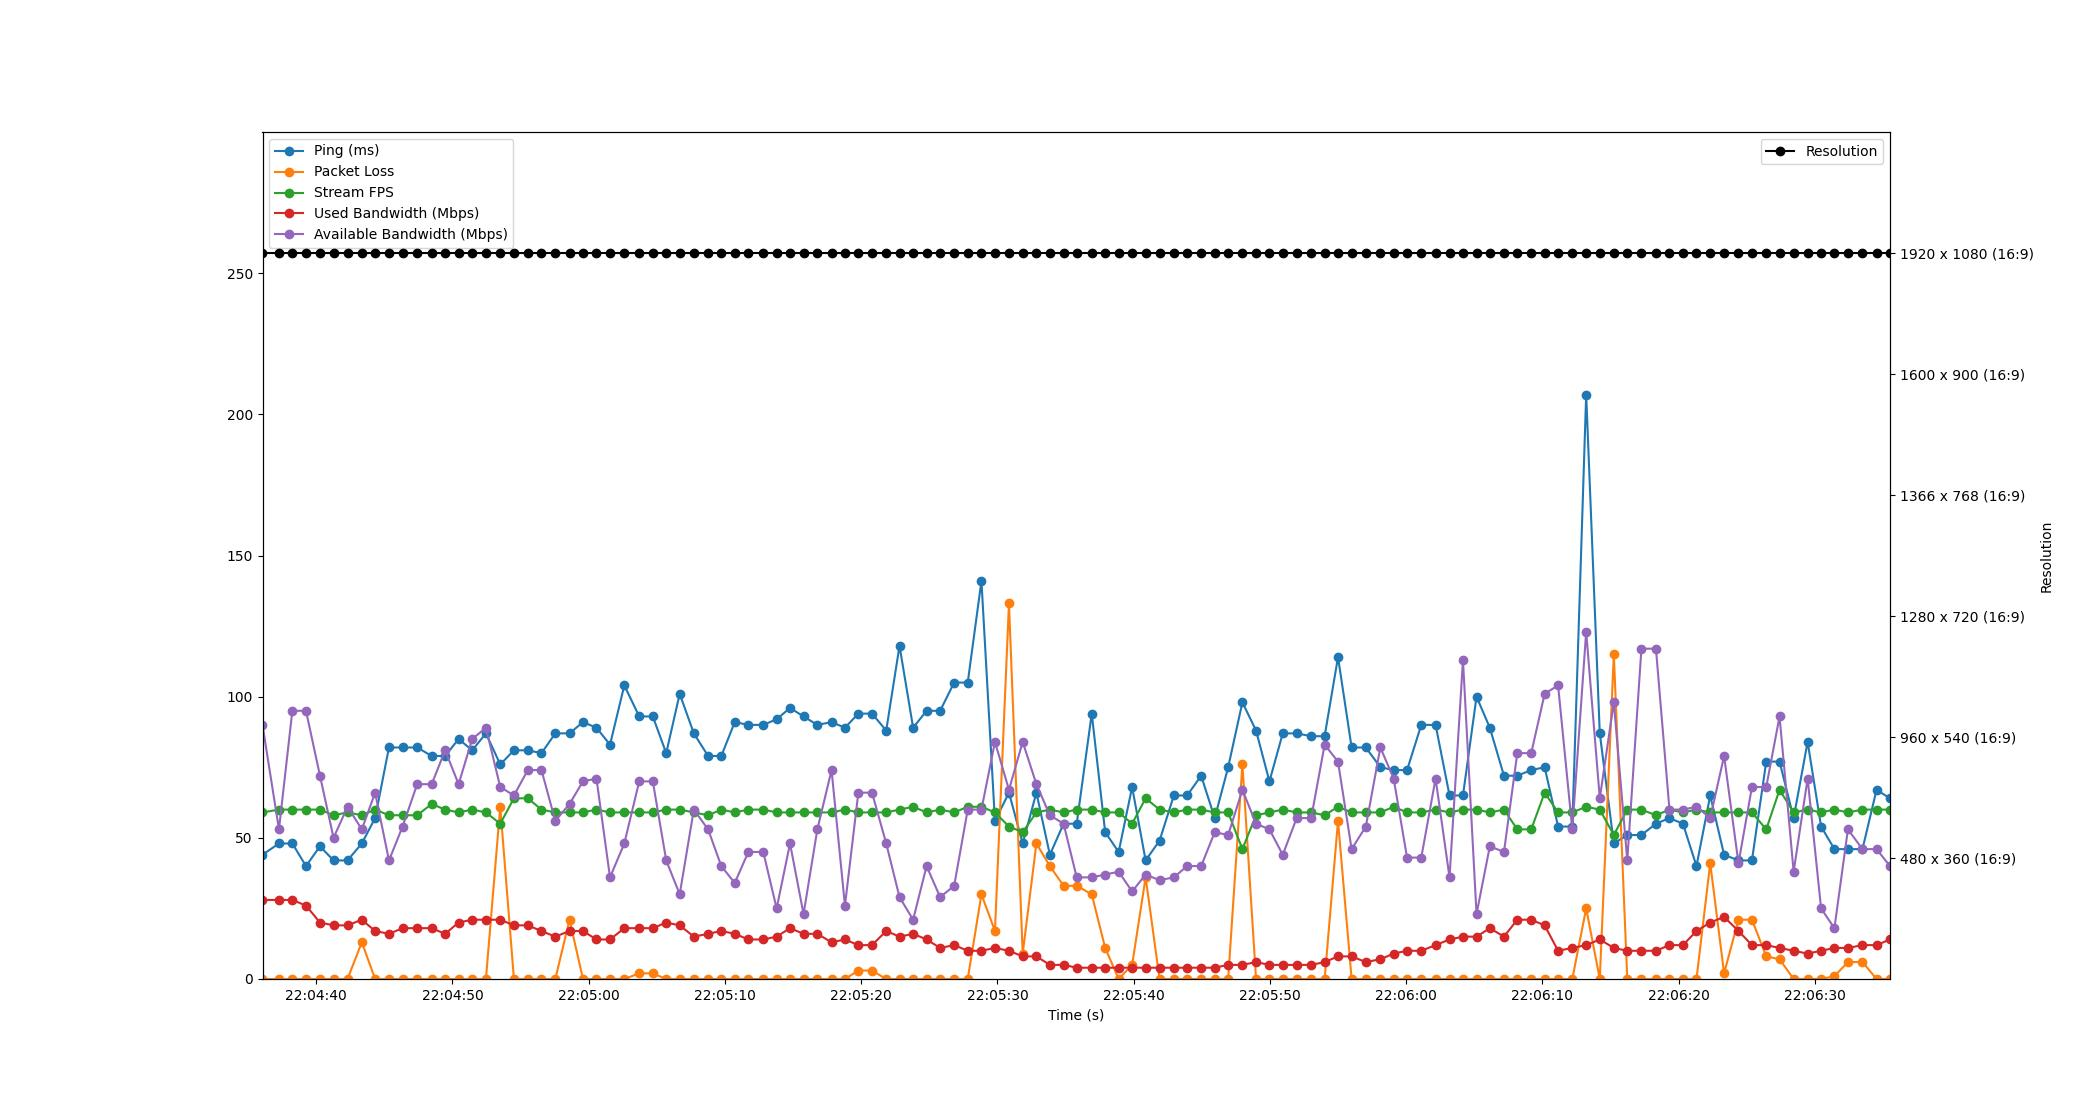

Data behind this chart, as committed beside it:
Time, Timestamp, Ping, Packet Loss, Stream FPS, Used Bandwidth, Resolution, Available Bandwidth
3.814697265625e-06, 2023-07-12 22:04:36.060344, 44, 0, 59, 28, 1920 x 1080 (16:9), 90
1.208, 2023-07-12 22:04:37.268020, 48, 0, 60, 28, 1920 x 1080 (16:9), 53
2.191, 2023-07-12 22:04:38.251152, 48, 0, 60, 28, 1920 x 1080 (16:9), 95
3.192, 2023-07-12 22:04:39.252534, 40, 0, 60, 26, 1920 x 1080 (16:9), 95
4.219, 2023-07-12 22:04:40.278885, 47, 0, 60, 20, 1920 x 1080 (16:9), 72
5.214, 2023-07-12 22:04:41.274666, 42, 0, 58, 19, 1920 x 1080 (16:9), 50
6.24, 2023-07-12 22:04:42.300293, 42, 0, 59, 19, 1920 x 1080 (16:9), 61
7.29, 2023-07-12 22:04:43.349882, 48, 13, 58, 21, 1920 x 1080 (16:9), 53
8.266, 2023-07-12 22:04:44.326391, 57, 0, 60, 17, 1920 x 1080 (16:9), 66
9.283, 2023-07-12 22:04:45.343580, 82, 0, 58, 16, 1920 x 1080 (16:9), 42
10.28, 2023-07-12 22:04:46.342655, 82, 0, 58, 18, 1920 x 1080 (16:9), 54
11.35, 2023-07-12 22:04:47.413957, 82, 0, 58, 18, 1920 x 1080 (16:9), 69
12.42, 2023-07-12 22:04:48.478991, 79, 0, 62, 18, 1920 x 1080 (16:9), 69
13.4, 2023-07-12 22:04:49.464951, 79, 0, 60, 16, 1920 x 1080 (16:9), 81
14.39, 2023-07-12 22:04:50.453975, 85, 0, 59, 20, 1920 x 1080 (16:9), 69
15.39, 2023-07-12 22:04:51.452271, 81, 0, 60, 21, 1920 x 1080 (16:9), 85
16.4, 2023-07-12 22:04:52.459799, 87, 0, 59, 21, 1920 x 1080 (16:9), 89
17.45, 2023-07-12 22:04:53.509949, 76, 61, 55, 21, 1920 x 1080 (16:9), 68
18.45, 2023-07-12 22:04:54.514619, 81, 0, 64, 19, 1920 x 1080 (16:9), 65
19.47, 2023-07-12 22:04:55.532802, 81, 0, 64, 19, 1920 x 1080 (16:9), 74
20.48, 2023-07-12 22:04:56.536856, 80, 0, 60, 17, 1920 x 1080 (16:9), 74
21.49, 2023-07-12 22:04:57.551627, 87, 0, 59, 15, 1920 x 1080 (16:9), 56
22.54, 2023-07-12 22:04:58.596528, 87, 21, 59, 17, 1920 x 1080 (16:9), 62
23.52, 2023-07-12 22:04:59.582486, 91, 0, 59, 17, 1920 x 1080 (16:9), 70
24.51, 2023-07-12 22:05:00.572838, 89, 0, 60, 14, 1920 x 1080 (16:9), 71
25.51, 2023-07-12 22:05:01.567164, 83, 0, 59, 14, 1920 x 1080 (16:9), 36
26.56, 2023-07-12 22:05:02.616828, 104, 0, 59, 18, 1920 x 1080 (16:9), 48
27.65, 2023-07-12 22:05:03.711121, 93, 2, 59, 18, 1920 x 1080 (16:9), 70
28.65, 2023-07-12 22:05:04.707294, 93, 2, 59, 18, 1920 x 1080 (16:9), 70
29.63, 2023-07-12 22:05:05.692719, 80, 0, 60, 20, 1920 x 1080 (16:9), 42
30.62, 2023-07-12 22:05:06.682262, 101, 0, 60, 19, 1920 x 1080 (16:9), 30
31.66, 2023-07-12 22:05:07.719137, 87, 0, 59, 15, 1920 x 1080 (16:9), 60
32.7, 2023-07-12 22:05:08.764854, 79, 0, 58, 16, 1920 x 1080 (16:9), 53
33.68, 2023-07-12 22:05:09.736086, 79, 0, 60, 17, 1920 x 1080 (16:9), 40
34.66, 2023-07-12 22:05:10.723367, 91, 0, 59, 16, 1920 x 1080 (16:9), 34
35.66, 2023-07-12 22:05:11.719535, 90, 0, 60, 14, 1920 x 1080 (16:9), 45
36.76, 2023-07-12 22:05:12.816550, 90, 0, 60, 14, 1920 x 1080 (16:9), 45
37.74, 2023-07-12 22:05:13.796807, 92, 0, 59, 15, 1920 x 1080 (16:9), 25
38.72, 2023-07-12 22:05:14.780209, 96, 0, 59, 18, 1920 x 1080 (16:9), 48
39.71, 2023-07-12 22:05:15.772036, 93, 0, 59, 16, 1920 x 1080 (16:9), 23
40.72, 2023-07-12 22:05:16.784839, 90, 0, 59, 16, 1920 x 1080 (16:9), 53
41.77, 2023-07-12 22:05:17.827695, 91, 0, 59, 13, 1920 x 1080 (16:9), 74
42.75, 2023-07-12 22:05:18.810617, 89, 0, 60, 14, 1920 x 1080 (16:9), 26
43.73, 2023-07-12 22:05:19.793719, 94, 3, 59, 12, 1920 x 1080 (16:9), 66
44.74, 2023-07-12 22:05:20.797769, 94, 3, 59, 12, 1920 x 1080 (16:9), 66
45.78, 2023-07-12 22:05:21.840605, 88, 0, 59, 17, 1920 x 1080 (16:9), 48
46.76, 2023-07-12 22:05:22.815996, 118, 0, 60, 15, 1920 x 1080 (16:9), 29
47.75, 2023-07-12 22:05:23.814883, 89, 0, 61, 16, 1920 x 1080 (16:9), 21
48.74, 2023-07-12 22:05:24.803503, 95, 0, 59, 14, 1920 x 1080 (16:9), 40
49.74, 2023-07-12 22:05:25.797758, 95, 0, 60, 11, 1920 x 1080 (16:9), 29
50.77, 2023-07-12 22:05:26.827268, 105, 0, 59, 12, 1920 x 1080 (16:9), 33
51.76, 2023-07-12 22:05:27.823063, 105, 0, 61, 10, 1920 x 1080 (16:9), 60
52.77, 2023-07-12 22:05:28.828838, 141, 30, 61, 10, 1920 x 1080 (16:9), 60
53.76, 2023-07-12 22:05:29.820838, 56, 17, 59, 11, 1920 x 1080 (16:9), 84
54.79, 2023-07-12 22:05:30.848862, 66, 133, 54, 10, 1920 x 1080 (16:9), 67
55.8, 2023-07-12 22:05:31.856975, 48, 9, 52, 8, 1920 x 1080 (16:9), 84
56.8, 2023-07-12 22:05:32.862930, 66, 48, 59, 8, 1920 x 1080 (16:9), 69
57.79, 2023-07-12 22:05:33.852216, 44, 40, 60, 5, 1920 x 1080 (16:9), 58
58.8, 2023-07-12 22:05:34.858203, 55, 33, 59, 5, 1920 x 1080 (16:9), 55
59.76, 2023-07-12 22:05:35.821964, 55, 33, 60, 4, 1920 x 1080 (16:9), 36
... 59 more rows
